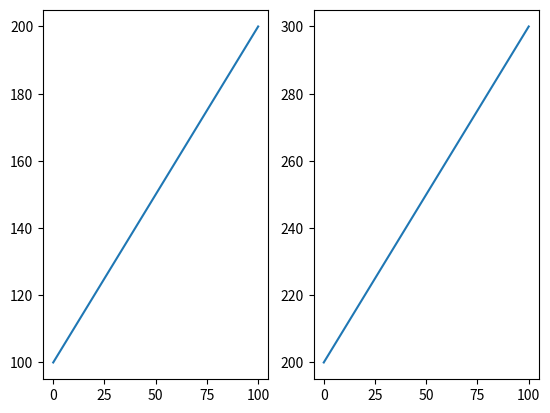

Here is the Python script that generated this plot:
# -*- coding:utf-8 -*-
import matplotlib.pyplot as plt
import numpy as np
data = np.arange(100, 201)
plt.subplot(1, 2, 1)
plt.plot(data)

data2 = np.arange(200, 301)
plt.subplot(1, 2, 2)
plt.plot(data2)

plt.show()
